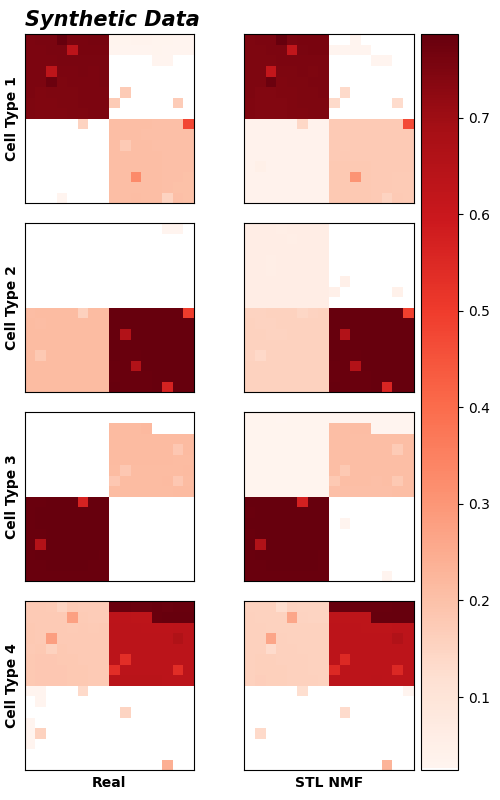

The data file committed next to this chart (first rows):
1.799906045198440552e-01, 2.595510892570018768e-02, 1.348311007022857666e-01, 2.602855116128921509e-02, 2.606340683996677399e-02, 2.595565654337406158e-02, 2.781219035387039185e-02, 2.562618814408779144e-02, 1.801024824380874634e-01, 1.797498017549514771e-01, 1.795126348733901978e-01, 1.786621212959289551e-01, 1.728608757257461548e-01, 1.777699440717697144e-01, 1.779650300741195679e-01, 2.595476992428302765e-02, 1.804633140563964844e-01, 2.595381811261177063e-02, 2.595384232699871063e-02, 2.608262747526168823e-02, 2.599189057946205139e-02, 2.621895633637905121e-02, 2.777509391307830811e-02, 2.695712633430957794e-02
7.908319234848022461e-01, 1.604373566806316376e-02, 3.721386939287185669e-02, 1.615123823285102844e-02, 1.608135551214218140e-02, 1.604015752673149109e-02, 1.694394089281558990e-02, 1.637146063148975372e-02, 7.907145619392395020e-01, 7.910833954811096191e-01, 7.913317680358886719e-01, 7.922220826148986816e-01, 6.614382863044738770e-01, 7.929419875144958496e-01, 7.925096750259399414e-01, 1.604541763663291931e-02, 7.903375625610351562e-01, 1.604356430470943451e-02, 1.604227721691131592e-02, 1.616611517965793610e-02, 1.609866693615913391e-02, 1.621503941714763641e-02, 1.690242998301982880e-02, 1.715274900197982788e-02
6.078372709453105927e-03, 1.931742876768112183e-01, 1.669557243585586548e-01, 1.950266510248184204e-01, 1.945061832666397095e-01, 1.954702734947204590e-01, 1.953842043876647949e-01, 1.109536923468112946e-02, 6.079533137381076813e-03, 6.076201796531677246e-03, 6.073972210288047791e-03, 6.065698806196451187e-03, 1.054192800074815750e-02, 6.204229779541492462e-03, 6.348816212266683578e-03, 1.927364170551300049e-01, 6.082650739699602127e-03, 1.932029426097869873e-01, 1.938563436269760132e-01, 1.943654865026473999e-01, 1.946633011102676392e-01, 1.952793598175048828e-01, 1.967518031597137451e-01, 1.126215700060129166e-02
2.309908159077167511e-02, 7.648268938064575195e-01, 6.609993577003479004e-01, 7.627935409545898438e-01, 7.633490562438964844e-01, 7.625339031219482422e-01, 7.598596215248107910e-01, 9.469069242477416992e-01, 2.310336939990520477e-02, 2.309061773121356964e-02, 2.308158949017524719e-02, 2.305004559457302094e-02, 1.551589071750640869e-01, 2.308378927409648895e-02, 2.317646518349647522e-02, 7.652633786201477051e-01, 2.311646565794944763e-02, 7.647996544837951660e-01, 7.641475200653076172e-01, 7.633857727050781250e-01, 7.632461190223693848e-01, 7.622866630554199219e-01, 7.585706710815429688e-01, 9.446280002593994141e-01
